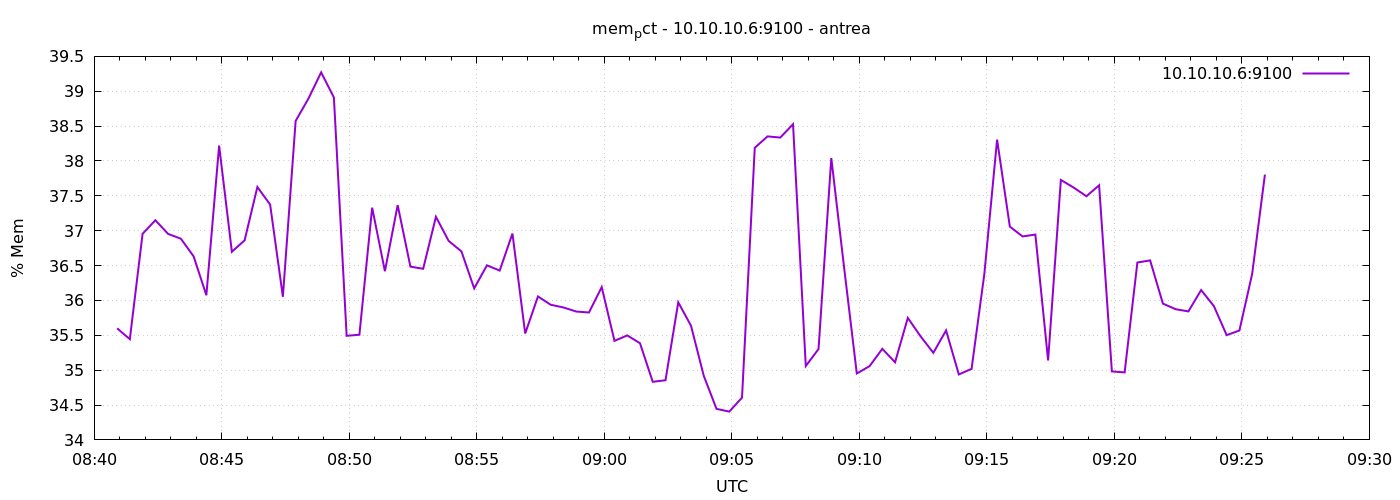

The data file committed next to this chart (first rows):
1777970454	35.60007780587434
1777970484	35.44
1777970514	36.96
1777970544	37.15
1777970574	36.95
1777970604	36.89
1777970634	36.63
1777970664	36.07
1777970694	38.22
1777970724	36.7
1777970754	36.86
1777970784	37.63
1777970814	37.38
1777970844	36.05
1777970874	38.57
1777970904	38.89
1777970934	39.27
1777970964	38.91
1777970994	35.49
1777971024	35.51
1777971054	37.33
1777971084	36.42
1777971114	37.37
1777971144	36.48
1777971174	36.45
1777971204	37.2
1777971234	36.85
1777971264	36.7
1777971294	36.17
1777971324	36.5
1777971354	36.43
1777971384	36.96
1777971414	35.53
1777971444	36.06
1777971474	35.94
1777971504	35.9
1777971534	35.84
1777971564	35.83
1777971594	36.19
1777971624	35.42
1777971654	35.5
1777971684	35.39
1777971714	34.83
1777971744	34.86
1777971774	35.97
1777971804	35.64
1777971834	34.92
1777971864	34.45
1777971894	34.41
1777971924	34.61
1777971954	38.19
1777971984	38.35
1777972014	38.34
1777972044	38.53
1777972074	35.06
1777972104	35.3
1777972134	38.04
1777972164	36.48
1777972194	34.95
1777972224	35.06
1777972254	35.31
... 30 more rows
